Dataset: dataset (GitHub, neuroben/mi-hulladekfelismero). Classes: glass, metal, paper, plastic.

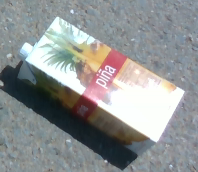
Label: paper

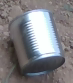
Label: metal

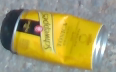
Label: metal

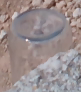
Label: glass

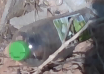
Label: plastic

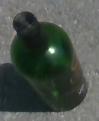
Label: glass
